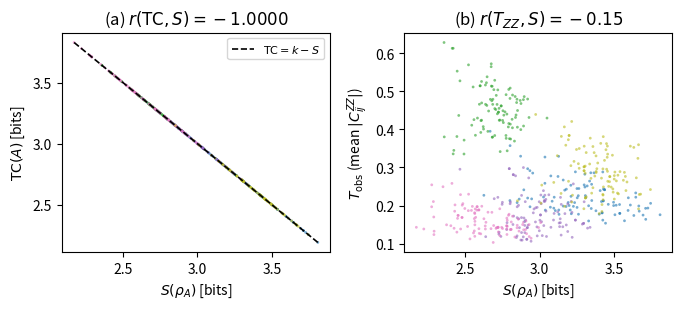

Recreate this plot in Python. (Note: this script raises an exception after producing the figure.)
#!/usr/bin/env python3
"""
Generate Figure 1 for Paper 5: TC vs S (perfect line) alongside T_ZZ vs S (noisy cloud).
Two-panel figure showing the exact identity vs the single-channel proxy.
"""

import numpy as np
from scipy import sparse
from scipy.sparse.linalg import eigsh
from scipy.stats import pearsonr
import matplotlib
matplotlib.use('Agg')
import matplotlib.pyplot as plt

def build_heisenberg_hamiltonian(N, seed):
    rng = np.random.RandomState(seed)
    dim = 2**N
    sx = sparse.csr_matrix(np.array([[0,1],[1,0]], dtype=complex))
    sy = sparse.csr_matrix(np.array([[0,-1j],[1j,0]], dtype=complex))
    sz = sparse.csr_matrix(np.array([[1,0],[0,-1]], dtype=complex))
    eye = sparse.eye(2, dtype=complex)

    def kron_op(op, i, N):
        ops = [eye]*N
        ops[i] = op
        result = ops[0]
        for o in ops[1:]:
            result = sparse.kron(result, o, format='csr')
        return result

    H = sparse.csr_matrix((dim, dim), dtype=complex)
    for i in range(N):
        for j in range(i+1, N):
            Jx, Jy, Jz = rng.uniform(-1, 1, 3)
            Si_x, Sj_x = kron_op(sx, i, N), kron_op(sx, j, N)
            Si_y, Sj_y = kron_op(sy, i, N), kron_op(sy, j, N)
            Si_z, Sj_z = kron_op(sz, i, N), kron_op(sz, j, N)
            H += Jx * Si_x @ Sj_x + Jy * Si_y @ Sj_y + Jz * Si_z @ Sj_z
    return H

def partial_trace(psi, N, keep):
    keep = sorted(keep)
    trace_out = sorted(set(range(N)) - set(keep))
    k, t = len(keep), len(trace_out)
    psi_tensor = psi.reshape([2]*N)
    psi_tensor = np.transpose(psi_tensor, keep + trace_out)
    psi_mat = psi_tensor.reshape(2**k, 2**t)
    return psi_mat @ psi_mat.conj().T

def von_neumann_entropy(rho):
    evals = np.linalg.eigvalsh(rho)
    evals = evals[evals > 1e-14]
    return -np.sum(evals * np.log2(evals))

def connected_zz(psi, N, i, j):
    dim = 2**N
    def z_op(qubit):
        op = np.ones(dim, dtype=float)
        for bit in range(dim):
            if (bit >> (N-1-qubit)) & 1:
                op[bit] = -1.0
        return op
    zi, zj = z_op(i), z_op(j)
    probs = np.abs(psi)**2
    return abs(np.sum(probs * zi * zj) - np.sum(probs * zi) * np.sum(probs * zj))

# Collect data from multiple seeds
N = 12
k = 6
n_seeds = 5
n_subsets = 100  # More points for visual density

all_TC = []
all_S = []
all_T = []
all_seeds_label = []

print("Generating figure data...")
for seed in range(n_seeds):
    print(f"  Seed {seed}...")
    H = build_heisenberg_hamiltonian(N, seed)
    vals, vecs = eigsh(H, k=1, which='SA')
    psi = vecs[:, 0]

    single_entropies = np.array([von_neumann_entropy(partial_trace(psi, N, [i])) for i in range(N)])

    rng = np.random.RandomState(seed + 50000)
    for _ in range(n_subsets):
        subset = sorted(rng.choice(list(range(N)), k, replace=False).tolist())
        rho_A = partial_trace(psi, N, subset)
        S_obs = von_neumann_entropy(rho_A)
        sum_Si = sum(single_entropies[i] for i in subset)
        TC = sum_Si - S_obs

        T_obs = 0
        n_pairs = 0
        for qi in range(len(subset)):
            for qj in range(qi+1, len(subset)):
                T_obs += connected_zz(psi, N, subset[qi], subset[qj])
                n_pairs += 1
        T_obs /= n_pairs

        all_TC.append(TC)
        all_S.append(S_obs)
        all_T.append(T_obs)
        all_seeds_label.append(seed)

all_TC = np.array(all_TC)
all_S = np.array(all_S)
all_T = np.array(all_T)

# Create figure
fig, (ax1, ax2) = plt.subplots(1, 2, figsize=(7, 3.2))

# Colors for different seeds
colors = plt.cm.tab10(np.array(all_seeds_label) / n_seeds)

# Panel (a): TC vs S — perfect anti-correlation
ax1.scatter(all_S, all_TC, s=4, alpha=0.6, c=colors, edgecolors='none')
# Add the identity line: TC = k - S (since sum S_i = k = 6)
s_range = np.array([min(all_S), max(all_S)])
ax1.plot(s_range, k - s_range, 'k--', lw=1.2, label=r'$\mathrm{TC} = k - S$')
ax1.set_xlabel(r'$S(\rho_A)$ [bits]')
ax1.set_ylabel(r'$\mathrm{TC}(A)$ [bits]')
ax1.set_title(r'(a) $r(\mathrm{TC}, S) = -1.0000$')
ax1.legend(fontsize=8, loc='upper right')

# Panel (b): T_ZZ vs S — noisy cloud
ax2.scatter(all_S, all_T, s=4, alpha=0.6, c=colors, edgecolors='none')
r_val = pearsonr(all_T, all_S)[0]
ax2.set_xlabel(r'$S(\rho_A)$ [bits]')
ax2.set_ylabel(r'$T_\mathrm{obs}$ (mean $|C_{ij}^{ZZ}|$)')
ax2.set_title(rf'(b) $r(T_{{ZZ}}, S) = {r_val:.2f}$')

plt.tight_layout()
plt.savefig('figures/fig_p5_budget.pdf', bbox_inches='tight', dpi=300)
plt.savefig('figures/fig_p5_budget.png', bbox_inches='tight', dpi=300)
print(f"\nFigure saved to figures/fig_p5_budget.pdf and .png")
print(f"Overall r(T_ZZ, S) = {r_val:.4f}")
